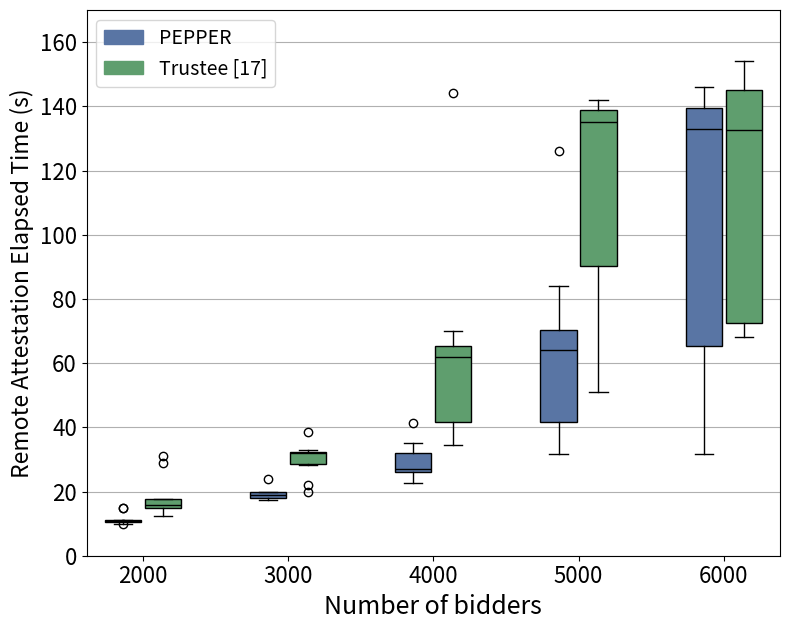

Reproduce this figure in Python. (Note: this script raises an exception after producing the figure.)
import matplotlib.pyplot as plt
import numpy as np
import matplotlib.patches as mpatches

plt.rcParams["pdf.fonttype"] = 42
plt.rcParams["ps.fonttype"] = 42

trustee = {
    "20": [124, 127, 123, 134, 123, 130, 120, 118, 122, 119],
    "50": [305, 278, 362, 308, 297, 303, 328, 277, 285, 344],
}

pepper = {
    "20": [128, 125, 134, 115, 119, 127, 116, 126, 136, 192],
    "50": [318, 260, 298, 246, 278, 266, 259, 282, 339, 296],
}

times_faster2 = {}
for key in trustee:
    avg_method_1 = sum(trustee[key]) / len(trustee[key])
    print("Avg for TRUSTEE", key, avg_method_1)
    avg_PEPPER = sum(pepper[key]) / len(pepper[key])
    print("Avg for PEPPER", key, avg_method_1)
    ratio = avg_method_1 / avg_PEPPER
    times_faster2[key] = ratio
print(times_faster2)

# Waiting time data for each category and process
waiting_time_data = {
    "2000": [12.37, 14.77, 17.60, 15.54, 31, 15.5, 16.2, 17.4, 14, 28.8],
    "3000": [31.916, 22.15, 19.8, 32.13, 28.13, 32.5, 30.02, 32.24, 32.811, 38.41],
    "4000": [34.46, 59.21, 65.5, 64.8, 43.1, 65, 40.6, 144, 41, 70],
    "5000": [64, 77.8, 137, 138, 127, 142, 51, 133, 139, 240],
    "6000": [68, 133, 72, 154, 68, 132, 267, 136, 74, 148],
}

tatal_time_for_PEPPER = {
    "2000": [9.79, 15, 11, 10.5, 15, 11, 10, 10.7, 11, 10.7],
    "3000": [17.6, 17.7, 18.6, 17.5, 19, 18.7, 24, 19.5, 20, 20],
    "4000": [22.5, 33.5, 35, 41.5, 25, 26, 26.5, 28, 27.1, 27],
    "5000": [65.6, 126, 37, 65, 40, 84, 63, 72, 31.7, 47],
    # "6000": [32.3, 65, 147, 131.6, 149, 74.4, 70.5, 78.6, 135, 132]
    "6000": [31.6, 65, 131, 33.7, 140, 135, 146, 66, 146, 138],
}

times_faster = {}
for key in waiting_time_data:
    avg_method_1 = sum(waiting_time_data[key]) / len(waiting_time_data[key])
    avg_PEPPER = sum(tatal_time_for_PEPPER[key]) / len(tatal_time_for_PEPPER[key])
    ratio = avg_method_1 / avg_PEPPER
    times_faster[key] = ratio

print(times_faster)

process_labels = list(waiting_time_data.keys())
process_data_device1 = list(tatal_time_for_PEPPER.values())
process_data_device2 = list(waiting_time_data.values())

# Combine the data for both devices
combined_data = [
    data for pair in zip(process_data_device1, process_data_device2) for data in pair
]


# Create labels and positions for the grouped box plot
positions = [
    2 * i + offset for i in range(len(process_labels)) for offset in [0, 0.55]
]  # Using 0 and 1 as offsets
fig, ax = plt.subplots(figsize=(8, 6.4))

# Create the grouped box plot
boxplot = ax.boxplot(combined_data, positions=positions, patch_artist=True)

for median in boxplot["medians"]:
    median.set(color="black")

# Set colors using hexadecimal color codes
colors = ["#5975A4" if i % 2 == 0 else "#5F9E6E" for i in range(len(boxplot["boxes"]))]
for patch, color in zip(boxplot["boxes"], colors):
    patch.set_facecolor(color)


# Set custom tick positions for better alignment with grouped boxes
tick_positions = [
    (positions[i] + positions[i + 1]) / 2 for i in range(0, len(positions), 2)
]
plt.xticks(ticks=tick_positions, labels=process_labels, fontsize=16)
plt.yticks(fontsize=16)

# ax.set_title('Comparison between Trustee[17] and PEPPER')
ax.set_xlabel("Number of bidders", fontsize=18)
ax.set_ylabel("Remote Attestation Elapsed Time (s)", fontsize=16.5)

ax.yaxis.grid(True)
ax.set_ylim(0, 170)

# Create legend patches using hexadecimal color codes
trustee_patch = mpatches.Patch(color="#5975A4", label="PEPPER")
pepper_patch = mpatches.Patch(color="#5F9E6E", label="Trustee [17]")

# Add legend to the plot
plt.legend(handles=[trustee_patch, pepper_patch], loc="upper left", fontsize="14")

plt.tight_layout()
plt.savefig("/Users/emrahsariboz/Downloads/data-updated.pdf", bbox_inches="tight")
plt.show()
